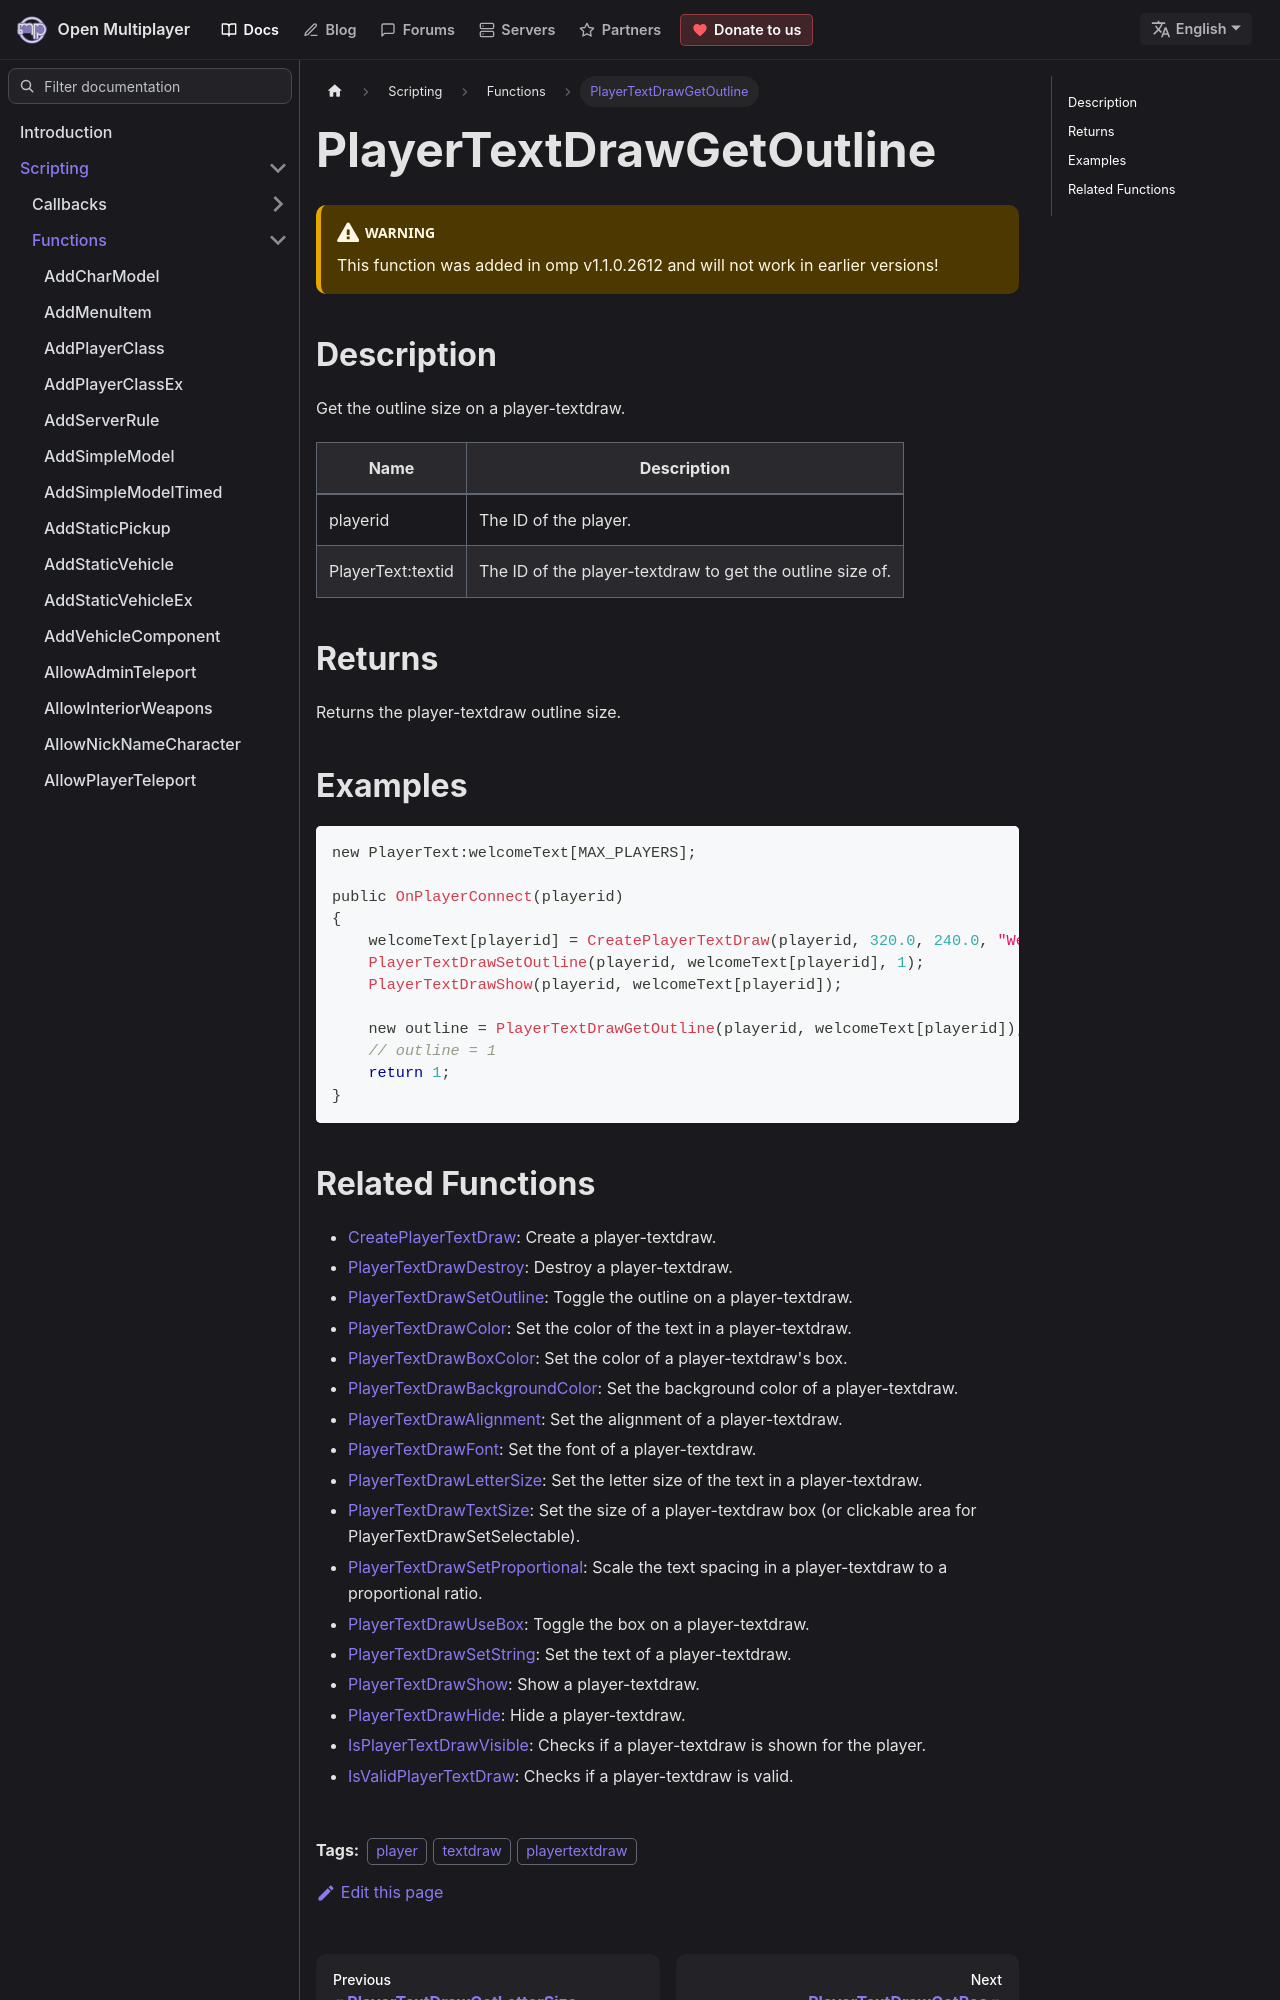

repository: openmultiplayer/web · page: docs/scripting/functions/PlayerTextDrawGetOutline.html · generator: docusaurus

---
title: PlayerTextDrawGetOutline
sidebar_label: PlayerTextDrawGetOutline
description: Get the outline size on a player-textdraw.
tags: ["player", "textdraw", "playertextdraw"]
---

<VersionWarn version='omp v1.1.0.2612' />

## Description

Get the outline size on a player-textdraw.

| Name              | Description                                               |
| ----------------- | --------------------------------------------------------- |
| playerid          | The ID of the player.                                     |
| PlayerText:textid | The ID of the player-textdraw to get the outline size of. |

## Returns

Returns the player-textdraw outline size.

## Examples

```c
new PlayerText:welcomeText[MAX_PLAYERS];

public OnPlayerConnect(playerid)
{
    welcomeText[playerid] = CreatePlayerTextDraw(playerid, 320.0, 240.0, "Welcome to my OPEN.MP server");
    PlayerTextDrawSetOutline(playerid, welcomeText[playerid], 1);
    PlayerTextDrawShow(playerid, welcomeText[playerid]);

    new outline = PlayerTextDrawGetOutline(playerid, welcomeText[playerid]);
    // outline = 1
    return 1;
}
```
